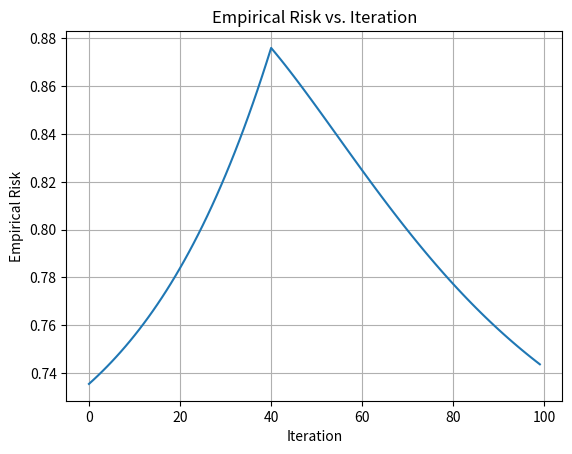

Reproduce this figure in Python.
import numpy as np
import matplotlib.pyplot as plt

#################################################################################
#########             Acitvation function and derivatives             ###########
#################################################################################

def relu(ZLinearCombination):
    """ ReLU Function implementation
    Arguements:
        ZLinearCombination = a numpy ndarray
    Returns:
        ReLU(ZLinearCombination)
    """
    np.maximum(0,ZLinearCombination)
    return ZLinearCombination
    
def reluPrime(ZLinearCombination):
    """ ReLU derivative Function implementation
    Arguements:
        ZLinearCombination = a numpy ndarray
    Returns:
        ReLU'(ZLinearCombination)
    """
    relu(ZLinearCombination)                                          # Getting rid of negative values
    ZLinearCombination[ZLinearCombination > 0] = 1                    # Returning slope for non-negative values
    return ZLinearCombination
    
def sigmoid(ZLinearCombination):
    """ Sigmoid Function implementation
    Arguements:
        ZLinearCombination = a numpy ndarray
    Returns:
        sigmoid(ZLinearCombination)
    """
    return (1+np.exp(-1*ZLinearCombination))**(-1)
    
def sigmoidPrime(ZLinearCombination):
    """ Sigmoid derivative Function implementation
    Arguements:
        ZLinearCombination = a numpy ndarray
    Returns:
        sigmoid'(ZLinearCombination)
    """
    return sigmoid(ZLinearCombination)*(1-sigmoid(ZLinearCombination))


#################################################################################
#########                  L-layer Neural Network Class               ###########
#################################################################################

class neuralNetwork:
    """ A class implementing a neural network with L layers and arbitrary number of nodes. Hidden Layers can be specified to have either ReLU or sigmoid activation functions while the output layer is implemented with a sigmoid activation function. The empirical risk or cost is caculated using logistic loss.
    
    Attributes:
        architecture = a numpy ndarray (row vector) where each index denotes the layer and the element at the index indicating the number of neurons/nodes in that layer. The length of the ndarray indicates the number of layers in the neural network.
        
        activationFunc = a string representing the activation function used for the hidden layers of the neural network.
        
    Methods:
        train(XData, yData, alpha, iterations, batchSize):
            takes in input XData and output yData training data for updating weights of the neural network using back-propogation. alpha is a float indicating the learning rate of backpropagation, iterations is an int indicating the number of iterations of backpropogation and batchSize is an int that indicates the number of training data to use per iteration of training.
            
        test(self, XData):
            Forward passing of input data XData through the neurl network. Returns a output vector y with expected/calculated output.
                
        empiricalRisk(self, yData,output):
            computes the ER / cost of output values calculated by NN.
        
        train_dLdA, train_dLdZ, train_dRdW, train_dRdb are private methods used to implement the train method. They are implemented with the formalism for partial derivatives discussed in notes.
    
    todo:
        - Implement batchSize in train parameter
        
        - Make the activation a row vector where each index denotes the layer and the respective element would be a string that represents the activation function that should be used at that layer.
        
        - Allow output and hidden layer activation functions to be initializable.
        
        - Fix problems with calculating nan values
    """
    def __init__(self, architecture, activationFunc = "relu"):
        self.architecture = architecture
        self.activationFunc = activationFunc
        self.numLayers = self.architecture.shape[1]-1             # Convention: input= 0 layer, output= L Layer
        
        self.Weights = [None]                       # Initialized with no weights for input layer
        self.bais = [None]                          # Initialized with no weights for input layer

        for layer in range(1,self.numLayers+1):       # Initializing weights
            self.Weights.append(np.random.randn(self.architecture[0][layer],self.architecture[0][layer-1]))
            self.bais.append(np.zeros((self.architecture[0][layer],1)))
    
    def train(self, XData, yData, alpha, iterations, batchSize):
        self.numSamples = XData.shape[1]
        self.test(XData)                                  # calculate Z and activation values needed for backprop
        self.empRisk = []
        self.empRisk.append(self.empiricalRisk(yData,self.activation[self.numLayers]))  # Record Cost
        
        for iter in range( iterations-1):                   # For specified number of iterations
            dLdA_Curr = self.train_dLdA(self.numLayers, None, yData)          # calc for output layer
            dLdZ_Curr = self.train_dLdZ(self.numLayers, dLdA_Curr)
            dLdZ_prev = dLdZ_Curr
            dRdW_Curr = self.train_dRdW(self.numLayers,dLdZ_Curr)
            dRdb_Curr = self.train_dRdb(self.numLayers, dLdZ_Curr )
            self.Weights[self.numLayers] = self.Weights[self.numLayers] - (alpha * dRdW_Curr)                 # Updating weights
            self.bais[self.numLayers] = self.bais[self.numLayers] - (alpha * dRdb_Curr)                       # Updating bais

            for layer in range(self.numLayers-1,0,-1):    # Iterate backwards through each layer calculating derivatives for updates and applying them.
                dLdA_Curr = self.train_dLdA(layer, dLdZ_prev, yData)          # calc for hidden layers
                dLdZ_Curr = self.train_dLdZ(layer, dLdA_Curr)
                dLdZ_prev = dLdZ_Curr
                dRdW_Curr = self.train_dRdW(layer,dLdZ_Curr)
                dRdb_Curr = self.train_dRdb(layer, dLdZ_Curr)
                self.Weights[layer] = self.Weights[layer] - (alpha*dRdW_Curr)          # Updating weights
                self.bais[layer] = self.bais[layer] - (alpha*dRdb_Curr)                # Updating bais
            
            self.test(XData)                                  # recalculate Z and activation values needed for backprop after updates
            self.empRisk.append(self.empiricalRisk(yData,self.activation[self.numLayers])) # Record Cost
                
    
    def test(self, XData):
        self.ZLinearCombination = []                # Linear combination of inputs at each layer
        self.activation = []                        # Activation at each layer
        
        self.ZLinearCombination.append(XData)
        self.activation.append(XData)
        
        for layer in range(1,self.numLayers+1):    # Iterate through each layer calculating linear combination of inputs and activation values.
            Zcurr = np.dot(self.Weights[layer],self.activation[layer-1])+self.bais[layer]
            
            self.ZLinearCombination.append(Zcurr)
            if self.activationFunc == "relu":               # Apply specified activation function
                self.activation.append(relu(Zcurr))
            elif self.activationFunc == "sigmoid":
                self.activation.append(sigmoid(Zcurr))
            
            if layer == self.numLayers:                     # Edge case: output with sigmoid activation
                self.activation[layer] = sigmoid(Zcurr)

        return self.activation[self.numLayers]
        
    def empiricalRisk(self, yData,output):
        loss = ((yData - 1)*(np.log(1 - output))) - (yData*np.log(output))  # Logistic loss
        return np.mean(loss, axis=1 , keepdims = True)
    
    def train_dLdA(self, layer, dLdz_Prev, yData = None):
        if layer == self.numLayers:                          # Calculation of initial derivative value
            return ((yData-1)*(-1*(1-self.activation[self.numLayers])**(-1))) - (yData*(self.activation[self.numLayers]**(-1)))
        else:                                               # Calculation of derivative for any other layer
            return np.dot(self.Weights[layer+1].T, dLdz_Prev)
    
    def train_dLdZ(self, layer , dLdA_Curr):
        if layer == self.numLayers or self.activationFunc == "sigmoid":        # Calculation at output layer where activation is sigmoid or a hidden layer with sigmoid activation
            return dLdA_Curr * sigmoidPrime(self.ZLinearCombination[layer])
        elif self.activationFunc == "relu":                                    # Calculation at hidden layer with relu activation function
            return dLdA_Curr * reluPrime(self.ZLinearCombination[layer])
        #elif self.activationFunc == "tanh":                                   # todo
    
    def train_dRdW(self, layer, dldZ_Curr):
        return (self.numSamples**(-1))* np.dot(dldZ_Curr,self.activation[layer-1].T)
        
    def train_dRdb(sellf, layer, dldZ_Curr):                  # this is a batch calculation for bais update
        return np.mean(dldZ_Curr,axis = 1,keepdims=True)

#################################################################################
#########                          Test Code                          ###########
#################################################################################

architecture = np.array([2,2,5,1]).reshape(1,4)
iterations = 100
XData = np.array([[1,3,5,3],[1,3,5,3]]).reshape(2,4)
#XData = np.random.randn(2,4)
#XData = np.array([[10,30,5,3],[1,3,5,3]]).reshape(2,4)         # Problems with large input values often returning nan during some calculations
yData = np.array([[0.4]])

model = neuralNetwork(architecture)
model.train(XData,yData,0.001,iterations,32)

output = model.test(XData)
print("Output: ",output)
#print("Z: ",model.ZLinearCombination)
#print("Number of Layers: ", model.numLayers )

plt.plot(range(0,iterations),np.ravel(model.empRisk))               # Plotting Cost / ER from training
plt.xlabel("Iteration")
plt.ylabel("Empirical Risk")
plt.title("Empirical Risk vs. Iteration")
plt.grid()
plt.show()
